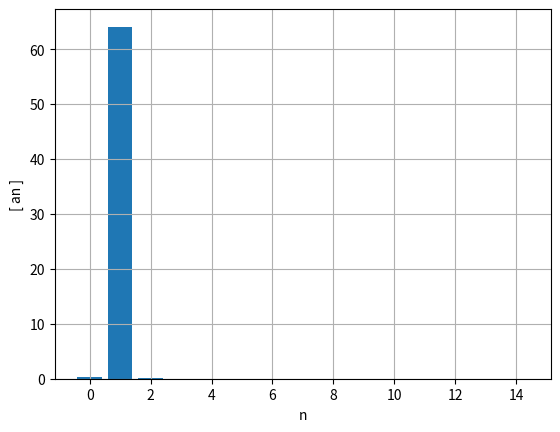

Write the Python code that produced this figure.
import numpy as np
import matplotlib.pyplot as plt

t0 = 0
tf = 400
dt = 0.01
n = int((tf-t0)/dt)
k = 1
b = 0.05
F0 = 7.5
m = 1
w = 1
countMax = 0

t = np.linspace(t0, tf, n)

a = np.empty(n)

v = np.empty(n)
v[0] = -4

x = np.empty(n)
x[0] = -2

ind = np.transpose([0 for i in range(1000)])

afo = np.zeros(15)
bfo = np.zeros(15)


def abfourier(tp, xp, it0, it1, nf):
    dt = tp[1]-tp[0]
    per = tp[it1]-tp[it0]
    ome = 2*np.pi/per

    s1 = xp[it0]*np.cos(nf*ome*tp[it0])
    s2 = xp[it1]*np.cos(nf*ome*tp[it1])
    st = xp[it0+1:it1]*np.cos(nf*ome*tp[it0+1:it1])
    soma = np.sum(st)

    q1 = xp[it0]*np.sin(nf*ome*tp[it0])
    q2 = xp[it1]*np.sin(nf*ome*tp[it1])
    qt = xp[it0+1:it1]*np.sin(nf*ome*tp[it0+1:it1])
    somq = np.sum(qt)

    intega = ((s1+s2)/2+soma)*dt
    af = 2/per*intega
    integq = ((q1+q2)/2+somq)*dt
    bf = 2/per*integq
    return af, bf


for i in range(n-1):
    a[i] = (-k*x[i])/m - (b*v[i])/m + (F0*np.cos(w*t[i]))/m

    v[i+1] = v[i] + a[i]*dt

    x[i+1] = x[i] + v[i+1]*dt

    if t[i] > 200 and x[i-1] < x[i] and x[i+1] < x[i]:
        countMax = countMax + 1
        ind[countMax] = int(i)

t0 = ind[countMax-1]
t1 = ind[countMax]

for i in range(15):
    af, bf = abfourier(t, x, t0, t1, i)
    afo[i] = af
    bfo[i] = bf

ii = np.linspace(0, 14, 15)
plt.figure()
plt.ylabel("[ an ]")
plt.xlabel("n")
plt.bar(ii, np.abs(afo))
plt.grid()
plt.show()
